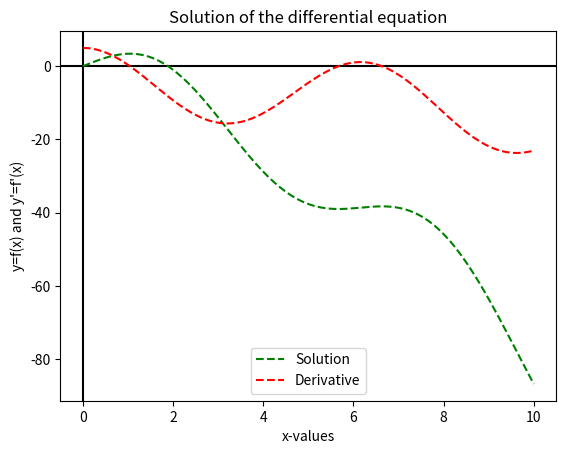

Source code (Python): (Note: this script raises an exception after producing the figure.)
#Solving 2nd order ODE using odeint()
#Example 4

import numpy as np
import matplotlib.pyplot as plt
from scipy.integrate import odeint

def model(u,x):                                          #odeint() creates array like object u which must contain the function and its derivattive in it
    y1,y2=u
    dy1dx1=y2                                             #1st derivative
    dy2dx2=(-b/m)*x-(g/l)*np.sin(x)             #2nd derivative
    list=[dy1dx1,dy2dx2]                             #Packed in a list
    return list
 
b,g,l,m=0.02,9.81,1,0.1
u0=[0,5]                                                     #Initial values of y1 and dy1dx1 packed in list
xrange=np.linspace(0,10,150)
sol=odeint(model,u0,xrange)
plt.title('Solution of the differential equation')
plt.xlabel('x-values')
plt.ylabel("y=f(x) and y'=f'(x)")
plt.axhline(y=0,color='black')
plt.axvline(x=0,color='black')
plt.plot(xrange,sol[:,0],'g--',label='Solution')
plt.plot(xrange,sol[:,1],'r--',label='Derivative')
plt.legend()
plt.savefig('/home/<user>/Documents/GitHub/Computational-Physics-UG/Numerical Methods/Differential Equation (IVP)/Python Files/Built_in_function_based_Implementation/2nd_order_4.png')
plt.show()
